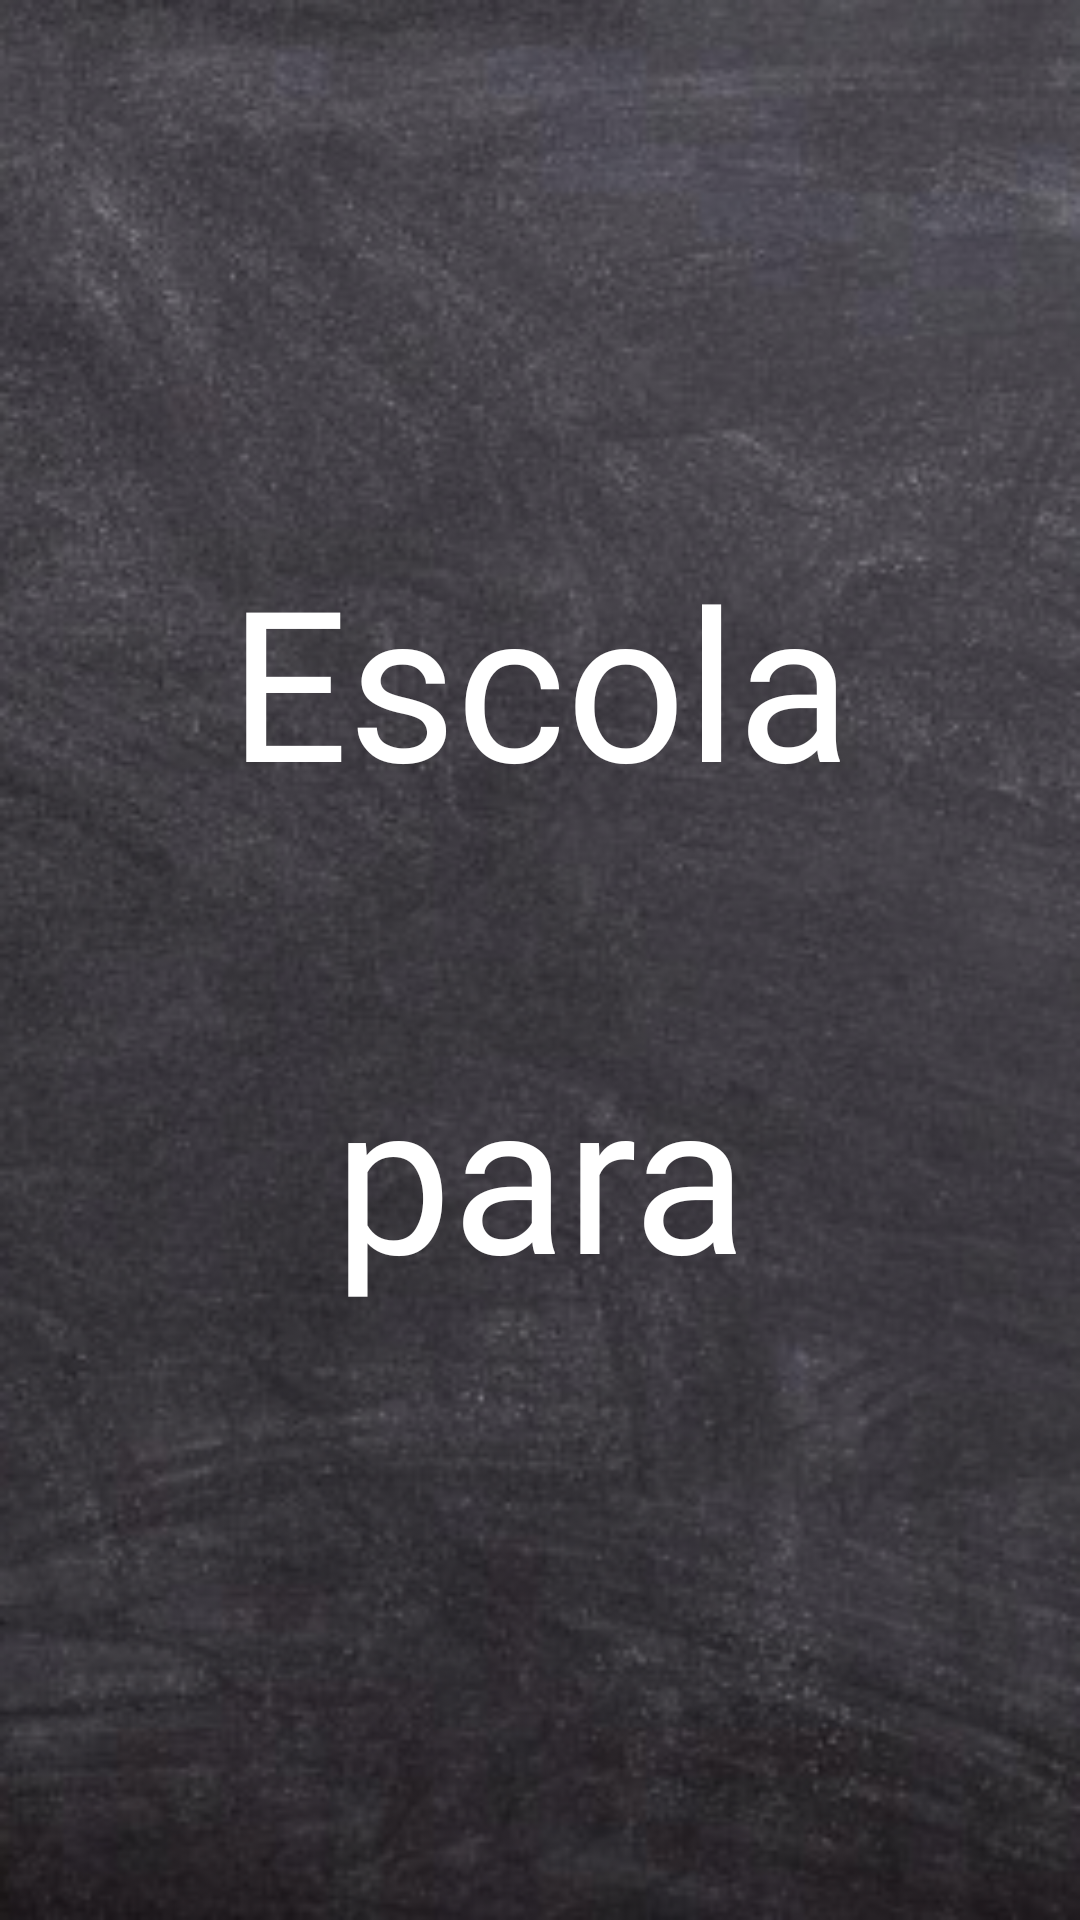

This screen was rendered from an Android layout file. Write that file and the resources it references.
<!-- AndroidManifest.xml: application theme Theme.EscolaParaTodos -->
<!-- res/layout/activity_main.xml -->
<?xml version="1.0" encoding="utf-8"?>
<androidx.constraintlayout.widget.ConstraintLayout xmlns:android="http://schemas.android.com/apk/res/android"
    xmlns:app="http://schemas.android.com/apk/res-auto"
    xmlns:tools="http://schemas.android.com/tools"
    android:layout_width="match_parent"
    android:layout_height="match_parent"
    tools:context=".MainActivity"
    android:background="@drawable/background"
    >

    <TextView
        android:id="@+id/textView"
        android:layout_width="0dp"
        android:layout_height="0dp"
        android:layout_marginStart="50dp"
        android:layout_marginTop="180dp"
        android:layout_marginEnd="50dp"
        android:layout_marginBottom="180dp"
        android:fontFamily="@font/chawp"
        android:gravity="center"
        android:text="@string/strLogo"
        android:textAlignment="center"
        android:textColor="@color/white"
        android:textSize="70sp"
        app:layout_constraintBottom_toBottomOf="parent"
        app:layout_constraintEnd_toEndOf="parent"
        app:layout_constraintStart_toStartOf="parent"
        app:layout_constraintTop_toTopOf="parent" />
</androidx.constraintlayout.widget.ConstraintLayout>
<!-- resources referenced by this layout -->
<resources>
  <color name="white">#FFFFFFFF</color>
  <!-- drawable background: png bitmap (drawable, 146070 bytes) -->
  <string name="strLogo">Escola\n \n para \n \ntodos</string>
  <style name="Theme.EscolaParaTodos" parent="Theme.MaterialComponents.DayNight.DarkActionBar">
          
          <item name="colorPrimary">@color/purple_500</item>
          <item name="colorPrimaryVariant">@color/purple_700</item>
          <item name="colorOnPrimary">@color/white</item>
          
          <item name="colorSecondary">@color/teal_200</item>
          <item name="colorSecondaryVariant">@color/teal_700</item>
          <item name="colorOnSecondary">@color/black</item>
          
          <item name="android:statusBarColor" tools:targetApi="l">?attr/colorPrimaryVariant</item>
          
      </style>
  <color name="purple_500">#000000</color>
  <color name="purple_700">#000000</color>
  <color name="teal_200">#33000000</color>
  <color name="teal_700">#FF018786</color>
  <color name="black">#FF000000</color>
</resources>
